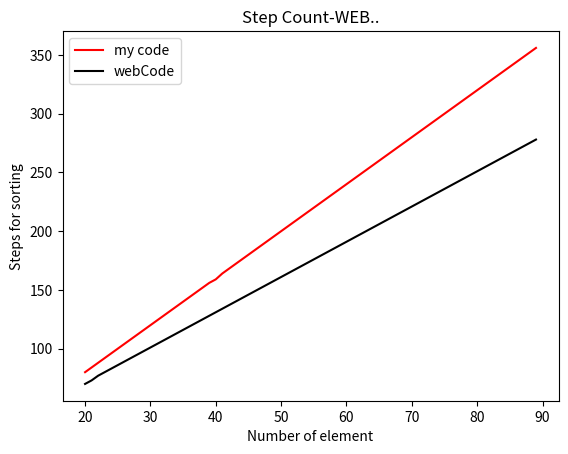

Reproduce this figure in Python.
import random


def maker(x):
    ar = [int(10 * random.random()) for y in range(x)]
    print(ar)
    dc = {x: 0 for x in range(1, x)}
    cn = 0
    cn += x
    for x in ar:
        cn += 1
        if x in dc:
            dc[x] += 1
        else:
            dc[x] = 1
    # print(ar)
    # print(dc)
    arr = []
    for x in dc:
        cn += 1
        # arr.append()
        if dc[x] != 0:
            for _ in range(dc[x]):
                cn += 1
                arr.append(x)
    # print(arr)
    return cn


def cSt(x):
    myList = [int(11* random.random()) for y in range(x)]
    # print(myList)
    maxValue = 0
    cn=0
    for i in range(len(myList)):
        cn+=1
        if myList[i] > maxValue:
            maxValue = myList[i]
            ''' finding the max....'''

    buckets = [0] * (maxValue + 1) # empty array...

    for i in myList:
        buckets[i] += 1 #empty arr+=1
        cn+=1# counter...

    i = 0
    for j in range(maxValue + 1):
        cn+=1
        for a in range(buckets[j]):
             cn+=1
             myList[i] = j
             i += 1

    return cn



import matplotlib.pyplot as plt


random.seed(5040)
size_of_cabinet = 10
xs = list(range(20, 90))

ys = [maker(x) for x in xs]


plt1=plt.figure(1)
plt.plot(xs, ys,color='red')
plt.title('Step Count-MY..')
plt.xlabel('Number of element')
plt.ylabel('Steps for sorting')



ys2=[cSt(x) for x in xs]


plt.plot(xs, ys2,color='black')
plt.title('Step Count-WEB..')
plt.xlabel('Number of element')
plt.ylabel('Steps for sorting')

plt.legend(['my code','webCode'])

plt.show()



